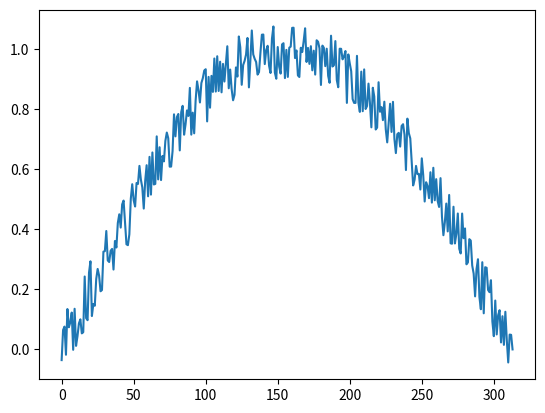

The script that saved this image:
import random
import math
import matplotlib.pyplot as plt
y = [math.sin(i/100)+random.uniform(-0.1,0.1) for i in range(314)]
x = [i for i in range(314)]
plt.plot(x, y)
plt.show()